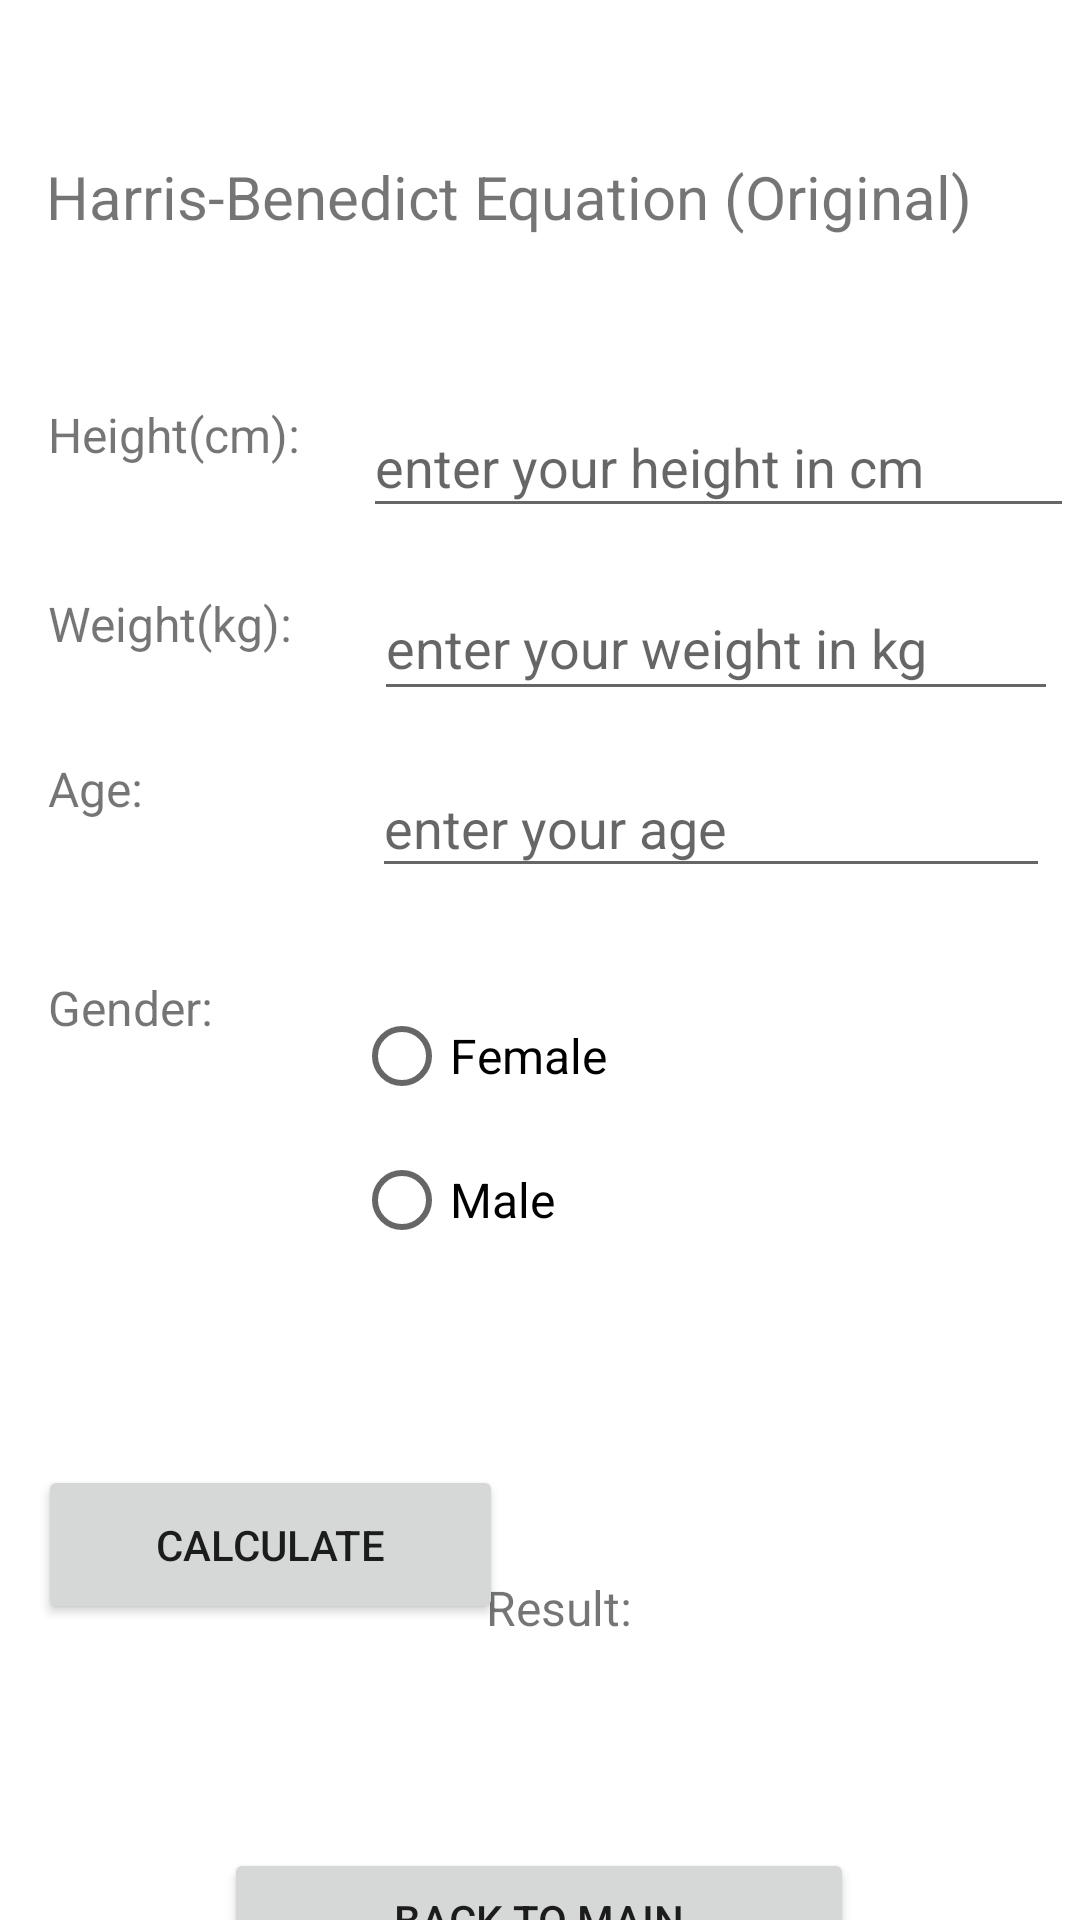

Reconstruct the res/layout file that produces this screen, plus the resources it refers to.
<!-- AndroidManifest.xml: application theme Theme.Lab2homework -->
<!-- res/layout/activity_main2.xml -->
<?xml version="1.0" encoding="utf-8"?>
<androidx.constraintlayout.widget.ConstraintLayout xmlns:android="http://schemas.android.com/apk/res/android"
    xmlns:app="http://schemas.android.com/apk/res-auto"
    xmlns:tools="http://schemas.android.com/tools"
    android:layout_width="match_parent"
    android:layout_height="match_parent"
    tools:context=".MainActivity2">

    <TextView
        android:id="@+id/textView4"
        android:layout_width="329dp"
        android:layout_height="42dp"
        android:layout_marginTop="52dp"
        android:text="Harris-Benedict Equation (Original)"
        android:textSize="20sp"
        app:layout_constraintEnd_toEndOf="parent"
        app:layout_constraintHorizontal_bias="0.496"
        app:layout_constraintStart_toStartOf="parent"
        app:layout_constraintTop_toTopOf="parent" />

    <TextView
        android:id="@+id/textView5"
        android:layout_width="103dp"
        android:layout_height="39dp"
        android:layout_marginStart="16dp"
        android:layout_marginTop="40dp"
        android:text="Height(cm):"
        android:textSize="16sp"
        app:layout_constraintStart_toStartOf="parent"
        app:layout_constraintTop_toBottomOf="@+id/textView4" />

    <TextView
        android:id="@+id/textView6"
        android:layout_width="103dp"
        android:layout_height="39dp"
        android:layout_marginStart="16dp"
        android:layout_marginTop="24dp"
        android:text="Weight(kg):"
        android:textSize="16sp"
        app:layout_constraintStart_toStartOf="parent"
        app:layout_constraintTop_toBottomOf="@+id/textView5" />

    <TextView
        android:id="@+id/textView7"
        android:layout_width="100dp"
        android:layout_height="41dp"
        android:layout_marginStart="16dp"
        android:layout_marginTop="16dp"
        android:text="Age:"
        android:textSize="16sp"
        app:layout_constraintStart_toStartOf="parent"
        app:layout_constraintTop_toBottomOf="@+id/textView6" />

    <TextView
        android:id="@+id/textView8"
        android:layout_width="103dp"
        android:layout_height="39dp"
        android:layout_marginStart="16dp"
        android:layout_marginTop="32dp"
        android:text="Gender:"
        android:textSize="16sp"
        app:layout_constraintStart_toStartOf="parent"
        app:layout_constraintTop_toBottomOf="@+id/textView7" />

    <EditText
        android:id="@+id/editTextNumber"
        android:layout_width="237dp"
        android:layout_height="44dp"
        android:layout_marginTop="132dp"
        android:ems="10"
        android:hint="enter your height in cm"
        android:inputType="number"
        app:layout_constraintEnd_toEndOf="parent"
        app:layout_constraintStart_toEndOf="@+id/textView5"
        app:layout_constraintTop_toTopOf="parent" />

    <EditText
        android:id="@+id/editTextNumber2"
        android:layout_width="228dp"
        android:layout_height="45dp"
        android:layout_marginTop="16dp"
        android:ems="10"
        android:hint="enter your weight in kg"
        android:inputType="number"
        app:layout_constraintEnd_toEndOf="parent"
        app:layout_constraintHorizontal_bias="0.437"
        app:layout_constraintStart_toEndOf="@+id/textView6"
        app:layout_constraintTop_toBottomOf="@+id/editTextNumber" />

    <EditText
        android:id="@+id/editTextNumber3"
        android:layout_width="226dp"
        android:layout_height="43dp"
        android:layout_marginTop="16dp"
        android:ems="10"
        android:hint="enter your age"
        android:inputType="number"
        app:layout_constraintEnd_toEndOf="parent"
        app:layout_constraintHorizontal_bias="0.449"
        app:layout_constraintStart_toEndOf="@+id/textView7"
        app:layout_constraintTop_toBottomOf="@+id/editTextNumber2" />

    <LinearLayout
        android:id="@+id/linearLayout"
        android:layout_width="243dp"
        android:layout_height="101dp"
        android:layout_marginTop="32dp"
        android:orientation="vertical"
        app:layout_constraintEnd_toEndOf="parent"
        app:layout_constraintHorizontal_bias="0.583"
        app:layout_constraintStart_toEndOf="@+id/textView8"
        app:layout_constraintTop_toBottomOf="@+id/editTextNumber3">

        <RadioGroup
            android:id="@+id/radiogroup"
            android:layout_width="match_parent"
            android:layout_height="wrap_content">

            <RadioButton
                android:id="@+id/radioButton"
                android:layout_width="match_parent"
                android:layout_height="wrap_content"
                android:text="Female"
                android:textSize="16sp" />

            <RadioButton
                android:id="@+id/radioButton2"
                android:layout_width="match_parent"
                android:layout_height="wrap_content"
                android:text="Male"
                android:textSize="16sp" />
        </RadioGroup>
    </LinearLayout>

    <Button
        android:id="@+id/button"
        android:layout_width="155dp"
        android:layout_height="53dp"
        android:text="calculate"
        app:layout_constraintBottom_toTopOf="@+id/button2"
        app:layout_constraintEnd_toEndOf="parent"
        app:layout_constraintHorizontal_bias="0.062"
        app:layout_constraintStart_toStartOf="parent"
        app:layout_constraintTop_toBottomOf="@+id/linearLayout"
        app:layout_constraintVertical_bias="0.443" />

    <TextView
        android:id="@+id/textView9"
        android:layout_width="207dp"
        android:layout_height="115dp"
        android:layout_marginTop="96dp"
        android:text="Result:"
        android:textSize="16sp"
        app:layout_constraintEnd_toEndOf="parent"
        app:layout_constraintHorizontal_bias="0.393"
        app:layout_constraintStart_toEndOf="@+id/button"
        app:layout_constraintTop_toBottomOf="@+id/linearLayout" />

    <Button
        android:id="@+id/button2"
        android:layout_width="210dp"
        android:layout_height="48dp"
        android:layout_marginBottom="16dp"
        android:text="back to main"
        app:layout_constraintBottom_toBottomOf="parent"
        app:layout_constraintEnd_toEndOf="parent"
        app:layout_constraintHorizontal_bias="0.497"
        app:layout_constraintStart_toStartOf="parent"
        app:layout_constraintTop_toBottomOf="@+id/textView9"
        app:layout_constraintVertical_bias="1.0" />

</androidx.constraintlayout.widget.ConstraintLayout>
<!-- resources referenced by this layout -->
<resources>
  <style name="Theme.Lab2homework" parent="Theme.MaterialComponents.DayNight.DarkActionBar">
          
          <item name="colorPrimary">@color/purple_500</item>
          <item name="colorPrimaryVariant">@color/purple_700</item>
          <item name="colorOnPrimary">@color/white</item>
          
          <item name="colorSecondary">@color/teal_200</item>
          <item name="colorSecondaryVariant">@color/teal_700</item>
          <item name="colorOnSecondary">@color/black</item>
          
          <item name="android:statusBarColor">?attr/colorPrimaryVariant</item>
          
      </style>
  <!-- not gathered from this repository: default colours our renderer supplied (Android Studio template values) -->
  <color name="purple_500">#FF6200EE</color>
  <color name="purple_700">#FF3700B3</color>
  <color name="teal_200">#FF03DAC5</color>
  <color name="teal_700">#FF018786</color>
  <color name="black">#FF000000</color>
  <color name="white">#FFFFFFFF</color>
</resources>
